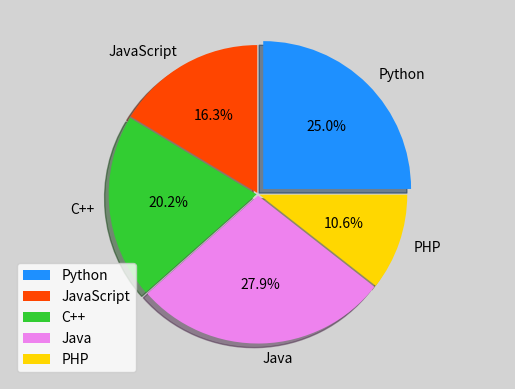

Reproduce this figure in Python.
"""
demo03_pie.py 饼状图
"""
import numpy as np
import matplotlib.pyplot as mp
# 整理数据
values = [26,17,21,29,11]
spaces = [0.05,0.01,0.01,0.01,0.01]
labels = ['Python','JavaScript','C++','Java','PHP']
colors = ['dodgerblue','orangered','limegreen','violet','gold']
mp.figure('Pie Chart',facecolor='lightgray')
mp.axis('equal')    # 设置x与y轴等比例输出
mp.pie(values,spaces,labels,colors,'%.1f%%',shadow=True)
mp.legend()
mp.show()